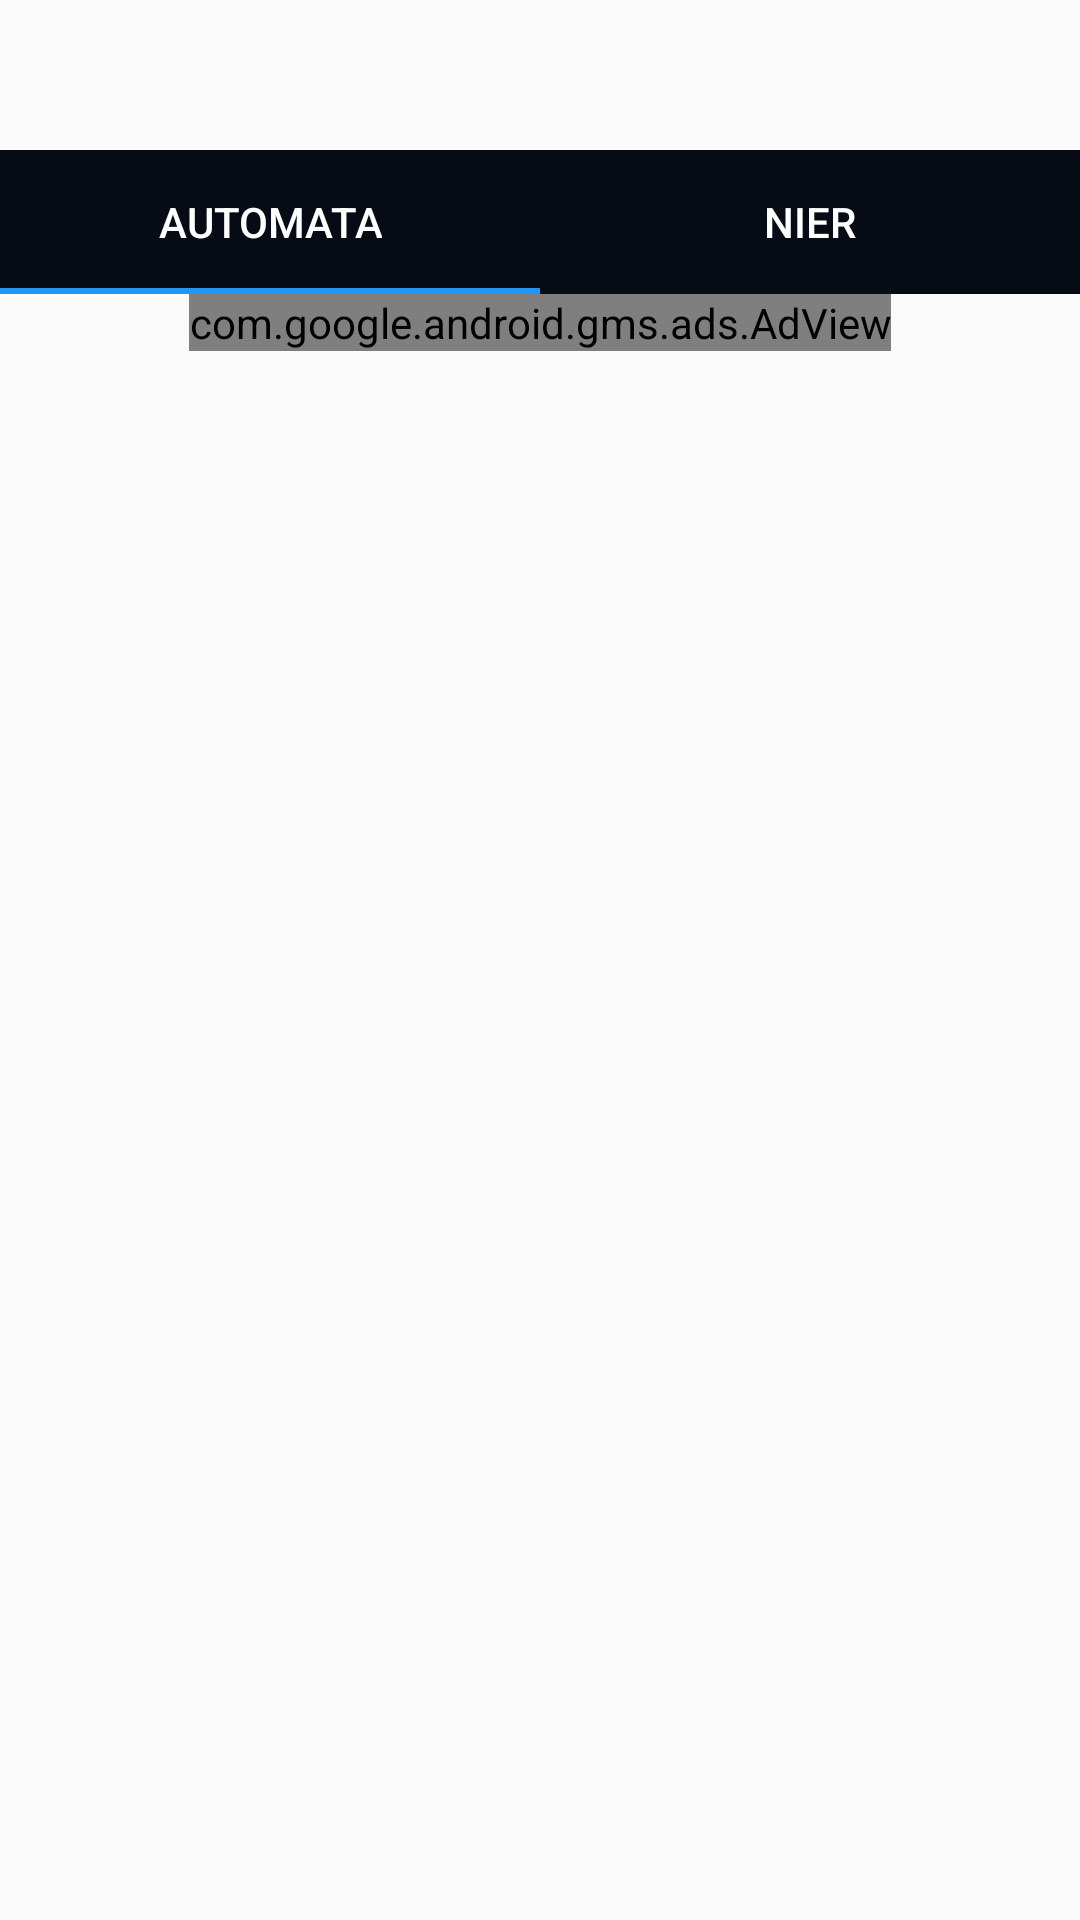

The Android layout XML behind this screen, and the referenced resources:
<!-- AndroidManifest.xml: application theme AppTheme -->
<!-- res/layout/fragment_main.xml -->
<?xml version="1.0" encoding="utf-8"?>
<androidx.constraintlayout.widget.ConstraintLayout xmlns:android="http://schemas.android.com/apk/res/android"
    xmlns:app="http://schemas.android.com/apk/res-auto"
    xmlns:tools="http://schemas.android.com/tools"
    android:layout_width="match_parent"
    android:layout_height="match_parent"
    android:orientation="vertical"
    tools:ignore="HardcodedText">


    <com.google.android.material.tabs.TabLayout
        android:id="@+id/tabLayout"
        android:layout_width="match_parent"
        android:layout_height="wrap_content"
        android:layout_marginTop="50dp"
        android:background="@color/negro_principal"
        app:layout_constraintEnd_toEndOf="parent"
        app:layout_constraintStart_toStartOf="parent"
        app:layout_constraintTop_toTopOf="parent"
        app:tabIndicatorColor="#2196F3"
        app:tabTextColor="@color/cardview_light_background"
        tools:ignore="PrivateResource">

        <com.google.android.material.tabs.TabItem
            android:id="@+id/opcion1"
            android:layout_width="wrap_content"
            android:layout_height="wrap_content"
            android:text="AUTOMATA" />

        <com.google.android.material.tabs.TabItem
            android:id="@+id/opcion2"
            android:layout_width="wrap_content"
            android:layout_height="wrap_content"
            android:text="NIER" />

    </com.google.android.material.tabs.TabLayout>

    <com.google.android.gms.ads.AdView
        android:id="@+id/ad"
        android:layout_width="wrap_content"
        android:layout_height="wrap_content"
        android:layout_alignParentBottom="true"
        android:layout_centerHorizontal="true"
        app:adSize="BANNER"
        app:adUnitId="ca-app-pub-2030839089746380/1127528070"
        app:layout_constraintEnd_toEndOf="parent"
        app:layout_constraintStart_toStartOf="parent"
        app:layout_constraintTop_toBottomOf="@+id/tabLayout" />


    <androidx.viewpager.widget.ViewPager
        android:id="@+id/viewPager"
        android:layout_width="match_parent"
        android:layout_height="match_parent"
        android:layout_marginTop="148dp"
        app:layout_constraintEnd_toEndOf="parent"
        app:layout_constraintHorizontal_bias="0.0"
        app:layout_constraintStart_toStartOf="parent"
        app:layout_constraintTop_toBottomOf="@+id/ad" />


</androidx.constraintlayout.widget.ConstraintLayout>
<!-- resources referenced by this layout -->
<resources>
  <color name="negro_principal">#070b16</color>
  <style name="AppTheme" parent="Theme.AppCompat.Light.NoActionBar">
          
          <item name="colorPrimary">@color/negro_principal</item>
          <item name="colorPrimaryDark">@color/negro_principal</item>
          <item name="colorAccent">@color/colorAccent</item>
      </style>
  <color name="colorAccent">#03DAC5</color>
</resources>
